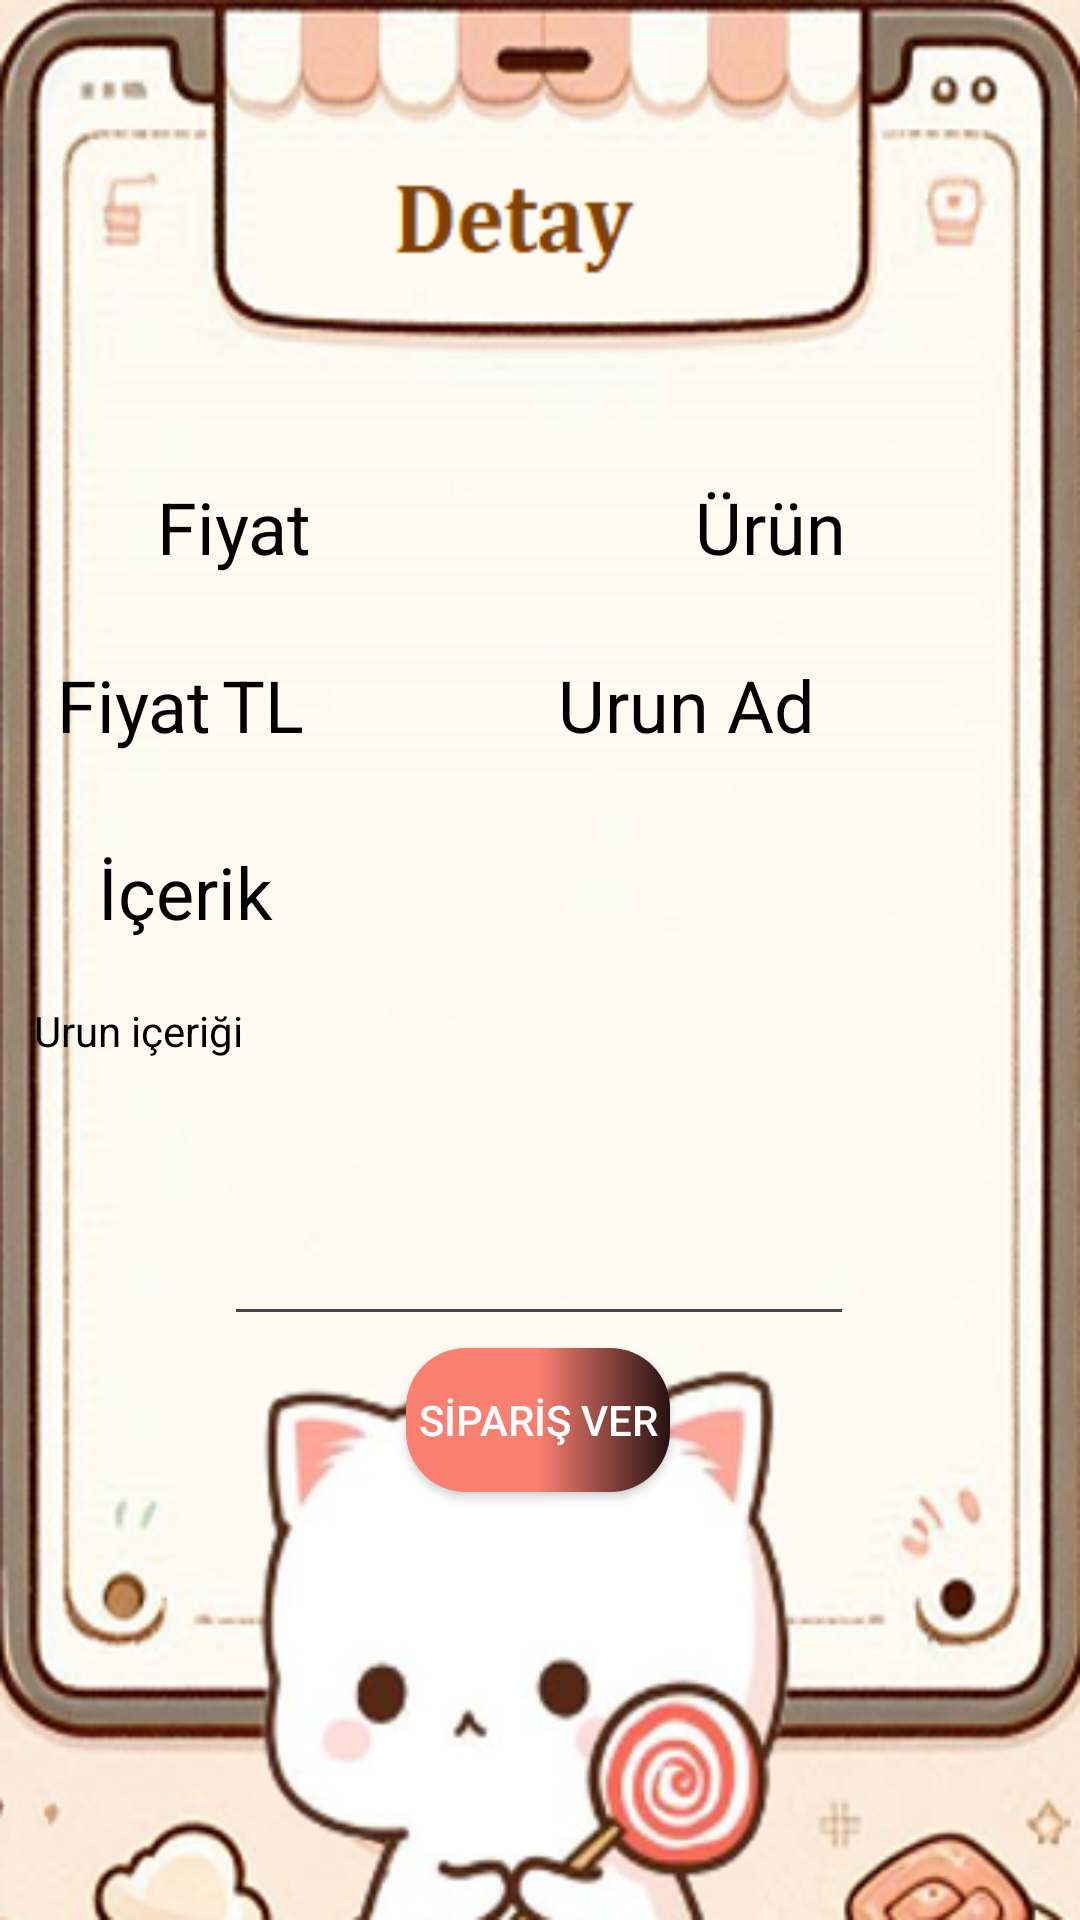

Produce the Android XML layout that renders to this screen, including the resource entries it uses.
<!-- AndroidManifest.xml: application theme Theme.KafeCepte -->
<!-- res/layout/activity_detaysayfasi.xml -->
<?xml version="1.0" encoding="utf-8"?>
<androidx.constraintlayout.widget.ConstraintLayout xmlns:android="http://schemas.android.com/apk/res/android"
    xmlns:app="http://schemas.android.com/apk/res-auto"
    xmlns:tools="http://schemas.android.com/tools"
    android:layout_width="match_parent"
    android:layout_height="match_parent"
    android:background="@drawable/detaycubuklukedi"
    tools:context=".DetaySayfasi">

    <TextView
        android:id="@+id/txtFiyat"
        android:layout_width="wrap_content"
        android:layout_height="54dp"
        android:layout_marginStart="35dp"
        android:layout_marginTop="208dp"
        android:gravity="center|right"
        android:text="Fiyat"
        android:textColor="#000000"
        android:textSize="24sp"
        app:layout_constraintEnd_toStartOf="@+id/txtFiyat2"
        app:layout_constraintStart_toStartOf="parent"
        app:layout_constraintTop_toTopOf="parent" />

    <TextView
        android:id="@+id/txtFiyat2"
        android:layout_width="35dp"
        android:layout_height="54dp"
        android:layout_marginTop="208dp"
        android:layout_marginEnd="20dp"
        android:gravity="center"
        android:text="TL"
        android:textColor="#000000"
        android:textSize="24sp"
        app:layout_constraintEnd_toStartOf="@+id/txtUrunAd"
        app:layout_constraintStart_toEndOf="@+id/txtFiyat"
        app:layout_constraintTop_toTopOf="parent" />

    <TextView
        android:id="@+id/txtFiyat3"
        android:layout_width="117dp"
        android:layout_height="39dp"
        android:layout_marginTop="156dp"
        android:gravity="center"
        android:text="Ürün"
        android:textColor="#000000"
        android:textSize="24sp"
        app:layout_constraintEnd_toEndOf="parent"
        app:layout_constraintHorizontal_bias="0.581"
        app:layout_constraintStart_toEndOf="@+id/textFiyat3"
        app:layout_constraintTop_toTopOf="parent" />

    <TextView
        android:id="@+id/textFiyat3"
        android:layout_width="117dp"
        android:layout_height="39dp"
        android:layout_marginTop="156dp"
        android:gravity="center"
        android:text="Fiyat"
        android:textColor="#000000"
        android:textSize="24sp"
        app:layout_constraintEnd_toEndOf="parent"
        app:layout_constraintHorizontal_bias="0.081"
        app:layout_constraintStart_toStartOf="parent"
        app:layout_constraintTop_toTopOf="parent" />

    <TextView
        android:id="@+id/txtUrunAd"
        android:layout_width="240dp"
        android:layout_height="54dp"
        android:layout_marginTop="208dp"
        android:gravity="center"
        android:text="Urun Ad"
        android:textColor="#000000"
        android:textSize="24sp"
        app:layout_constraintEnd_toEndOf="parent"
        app:layout_constraintHorizontal_bias="0.906"
        app:layout_constraintStart_toStartOf="parent"
        app:layout_constraintTop_toTopOf="parent" />

    <TextView
        android:id="@+id/txtFiyat4"
        android:layout_width="119dp"
        android:layout_height="36dp"
        android:layout_marginTop="120dp"
        android:gravity="center|start"
        android:text="İçerik"
        android:textColor="#000000"
        android:textSize="24sp"
        app:layout_constraintBottom_toTopOf="@+id/txtUrunicerik2"
        app:layout_constraintEnd_toEndOf="parent"
        app:layout_constraintHorizontal_bias="0.136"
        app:layout_constraintStart_toStartOf="parent"
        app:layout_constraintTop_toTopOf="parent"
        app:layout_constraintVertical_bias="0.896" />

    <Button
        android:id="@+id/button3"
        android:layout_width="wrap_content"
        android:layout_height="wrap_content"
        android:layout_marginTop="4dp"

        android:background="@drawable/buttoncolor"
        android:text="SİPARİŞ VER"
        android:textColor="#FFFFFF"
        app:layout_constraintEnd_toEndOf="parent"
        app:layout_constraintHorizontal_bias="0.498"
        app:layout_constraintStart_toStartOf="parent"
        app:layout_constraintTop_toBottomOf="@+id/editTextTextPersonName" />

    <TextView
        android:id="@+id/txtUrunicerik2"
        android:layout_width="340dp"
        android:layout_height="50dp"
        android:layout_marginTop="72dp"
        android:text="Urun içeriği"
        android:textColor="#000000"
        app:layout_constraintEnd_toEndOf="parent"
        app:layout_constraintHorizontal_bias="0.563"
        app:layout_constraintStart_toStartOf="parent"
        app:layout_constraintTop_toBottomOf="@+id/txtUrunAd" />

    <EditText
        android:id="@+id/editTextTextPersonName"
        android:layout_width="wrap_content"
        android:layout_height="wrap_content"
        android:layout_marginTop="20dp"
        android:ems="10"
        android:gravity="center"
        android:inputType="number"
        android:textColor="#000000"
        android:textColorHint="#000000"
        app:layout_constraintEnd_toEndOf="parent"
        app:layout_constraintHorizontal_bias="0.497"
        app:layout_constraintStart_toStartOf="parent"
        app:layout_constraintTop_toBottomOf="@+id/txtUrunicerik2" />

</androidx.constraintlayout.widget.ConstraintLayout>
<!-- resources referenced by this layout -->
<resources>
  <!-- drawable buttoncolor (drawable) -->
  <?xml version="1.0" encoding="utf-8"?>
  <shape xmlns:android="http://schemas.android.com/apk/res/android">
  
      <corners android:radius="20dp"/>
  
      <gradient android:startColor="#FA8072" android:centerColor="#FA8072"  android:endColor="#251111"/>
  
  
  
  </shape>
  <!-- drawable detaycubuklukedi: png bitmap (drawable, 229857 bytes) -->
  <style name="Theme.KafeCepte" parent="android:Theme.Material.Light.NoActionBar" />
</resources>
